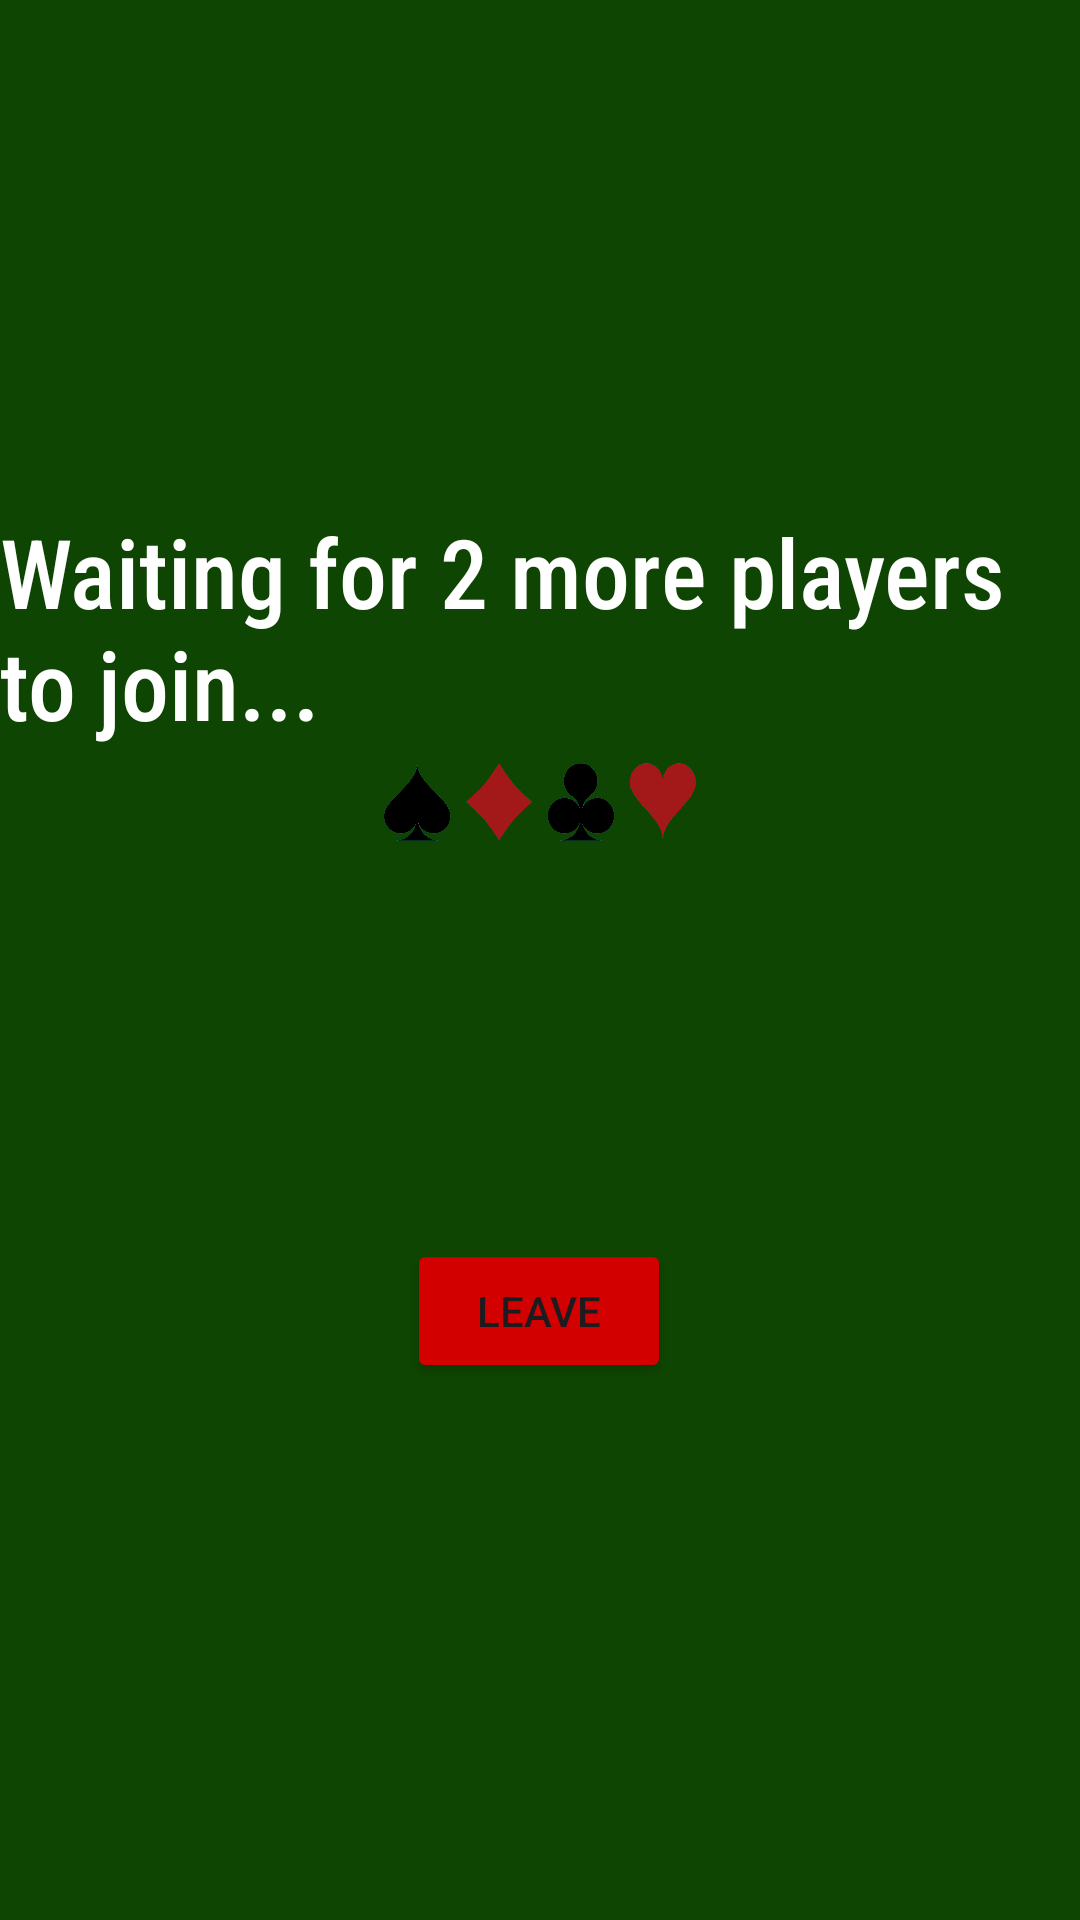

Produce the Android XML layout that renders to this screen, including the resource entries it uses.
<!-- AndroidManifest.xml: application theme Theme.Pocket_Poker -->
<!-- res/layout/activity_join.xml -->
<?xml version="1.0" encoding="utf-8"?>
<androidx.constraintlayout.widget.ConstraintLayout xmlns:android="http://schemas.android.com/apk/res/android"
    xmlns:app="http://schemas.android.com/apk/res-auto"
    xmlns:tools="http://schemas.android.com/tools"
    android:layout_width="match_parent"
    android:layout_height="match_parent"
    android:background="#0E4502"
    android:foregroundTint="#ECE8E8"
    tools:context="UTD.cs.edu.pocket_poker.JoinActivity">

    <TextView
        android:id="@+id/GameTitle"
        android:layout_width="wrap_content"
        android:layout_height="wrap_content"
        android:fontFamily="sans-serif-condensed-medium"
        android:foregroundTint="#D1BEBE"
        android:text="Waiting for 2 more players to join..."
        android:textColor="@color/white"
        android:textSize="32sp"
        app:layout_constraintBottom_toBottomOf="parent"
        app:layout_constraintEnd_toEndOf="parent"
        app:layout_constraintHorizontal_bias="0.497"
        app:layout_constraintStart_toStartOf="parent"
        app:layout_constraintTop_toTopOf="parent"
        app:layout_constraintVertical_bias="0.302" />

    <Button
        android:id="@+id/HostButton"
        android:layout_width="wrap_content"
        android:layout_height="wrap_content"
        android:backgroundTint="#D30000"
        android:text="Leave"
        app:layout_constraintBottom_toBottomOf="parent"
        app:layout_constraintEnd_toEndOf="parent"
        app:layout_constraintHorizontal_bias="0.499"
        app:layout_constraintStart_toStartOf="parent"
        app:layout_constraintTop_toBottomOf="@+id/GameTitle"
        app:layout_constraintVertical_bias="0.478" />

    <ImageView
        android:id="@+id/LogoImage"
        android:layout_width="204dp"
        android:layout_height="52dp"
        app:layout_constraintBottom_toBottomOf="parent"
        app:layout_constraintEnd_toEndOf="parent"
        app:layout_constraintHorizontal_bias="0.499"
        app:layout_constraintStart_toStartOf="parent"
        app:layout_constraintTop_toTopOf="@+id/GameTitle"
        app:layout_constraintVertical_bias="0.173"
        app:srcCompat="@drawable/cards_159600_1280" />

</androidx.constraintlayout.widget.ConstraintLayout>
<!-- resources referenced by this layout -->
<resources>
  <!-- drawable cards_159600_1280: webp bitmap (drawable, 37644 bytes) -->
  <style name="Theme.Pocket_Poker" parent="Base.Theme.Pocket_Poker" />
  <style name="Base.Theme.Pocket_Poker" parent="Theme.Material3.DayNight.NoActionBar">
          
          
      </style>
  <!-- not gathered from this repository: default colours our renderer supplied (Android Studio template values) -->
  <color name="white">#FFFFFFFF</color>
</resources>
